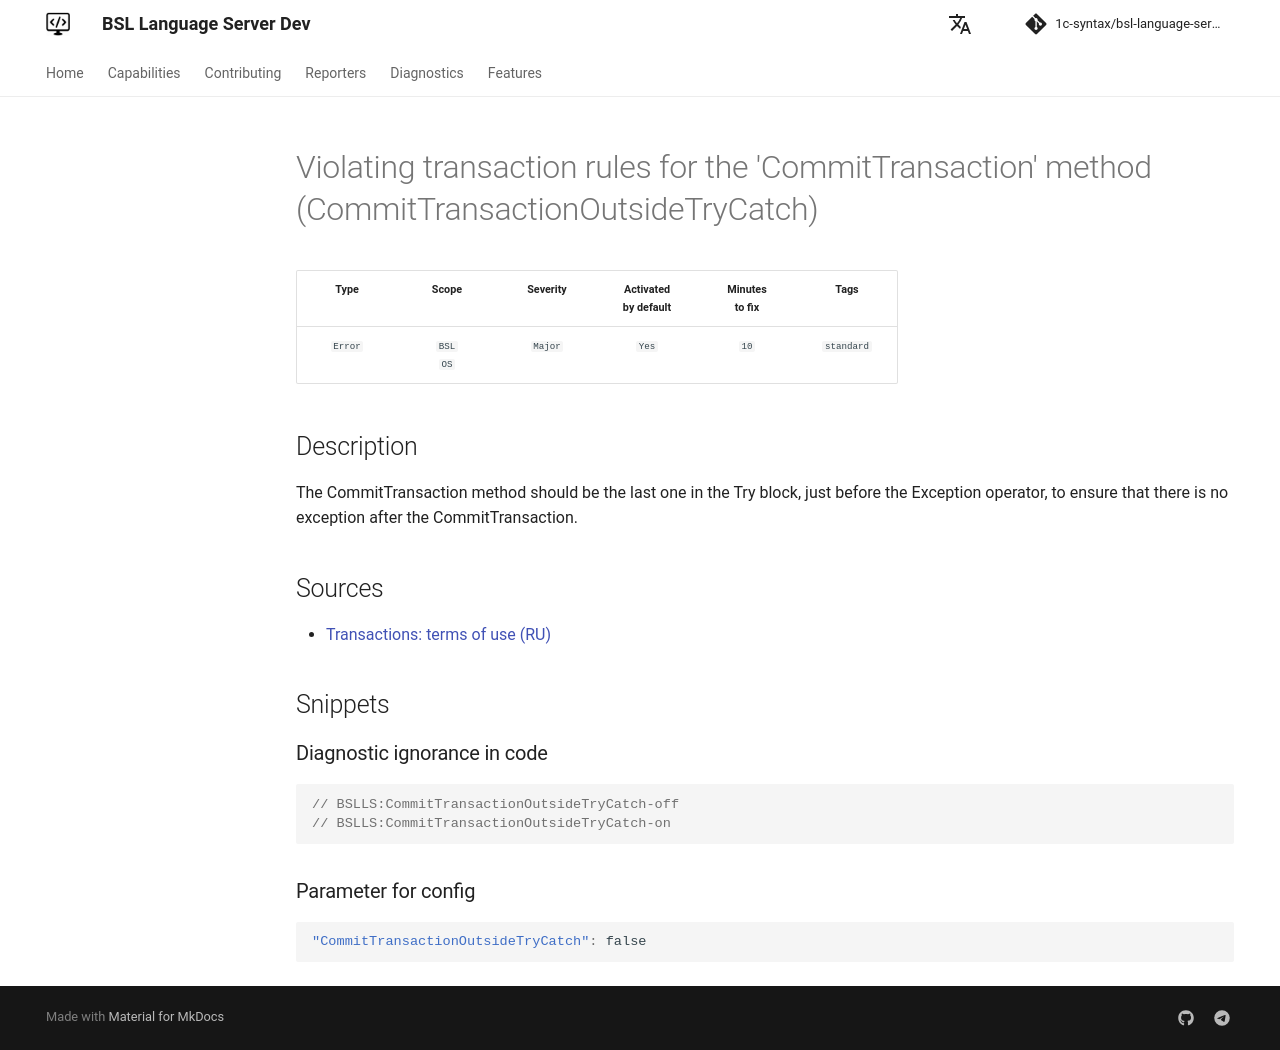

repository: 1c-syntax/bsl-language-server · page: dev/en/diagnostics/CommitTransactionOutsideTryCatch/index.html · generator: mkdocs

# Violating transaction rules for the 'CommitTransaction' method (CommitTransactionOutsideTryCatch)

<!-- Блоки выше заполняются автоматически, не трогать -->
## Description

The CommitTransaction method should be the last one in the Try block, just before the Exception operator, to ensure that there is no exception after the CommitTransaction.

## Sources

* [Transactions: terms of use (RU)](https://its.1c.ru/db/v8std/content/783/hdoc/_top/)
